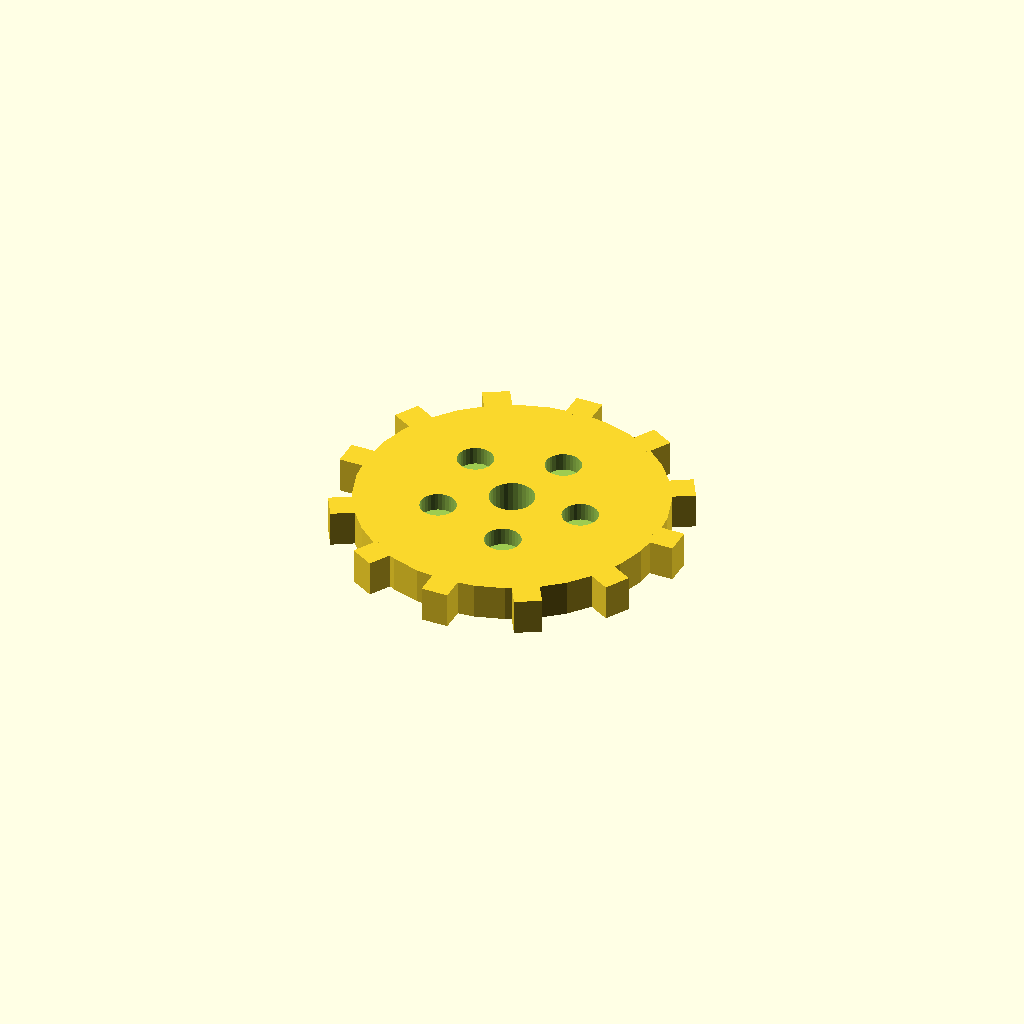
Cell 1: rendered with the file's own defaults.
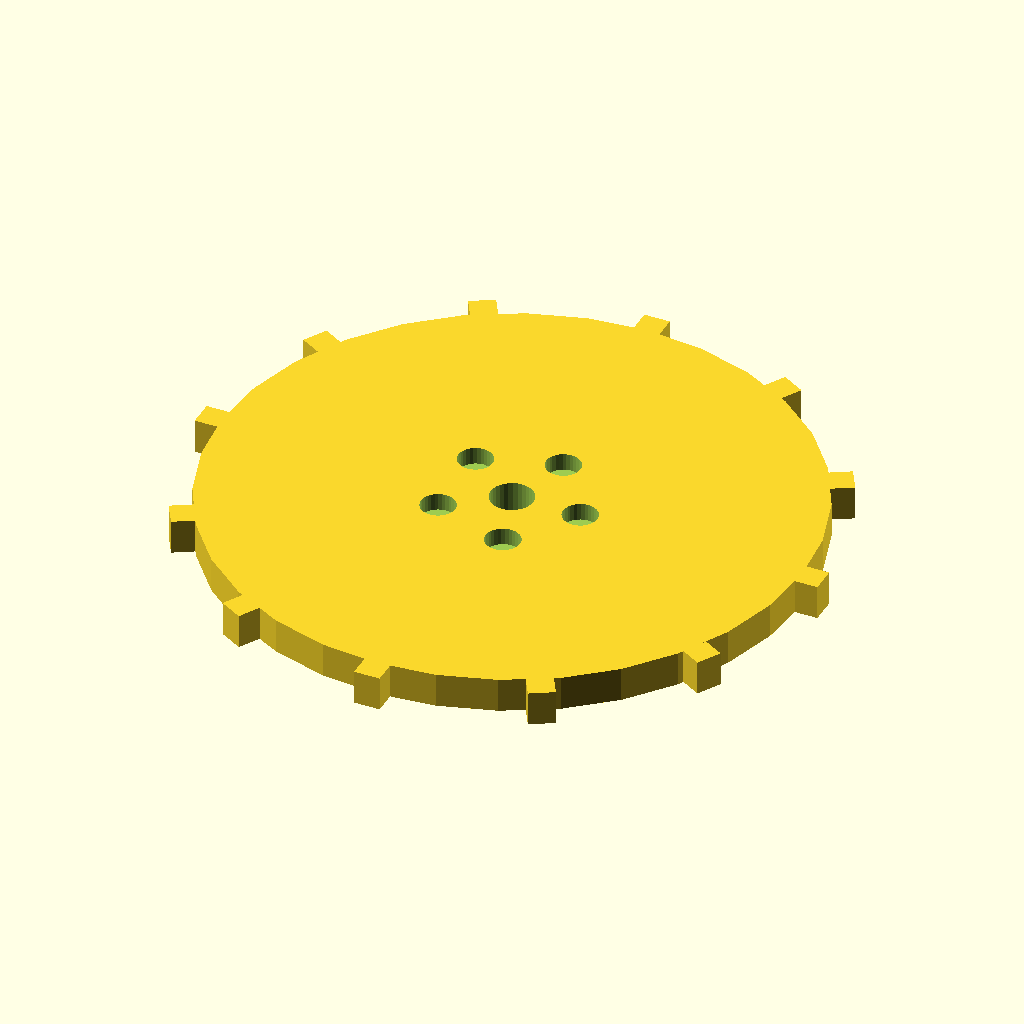
Cell 2: the same model with disc_r = 68.
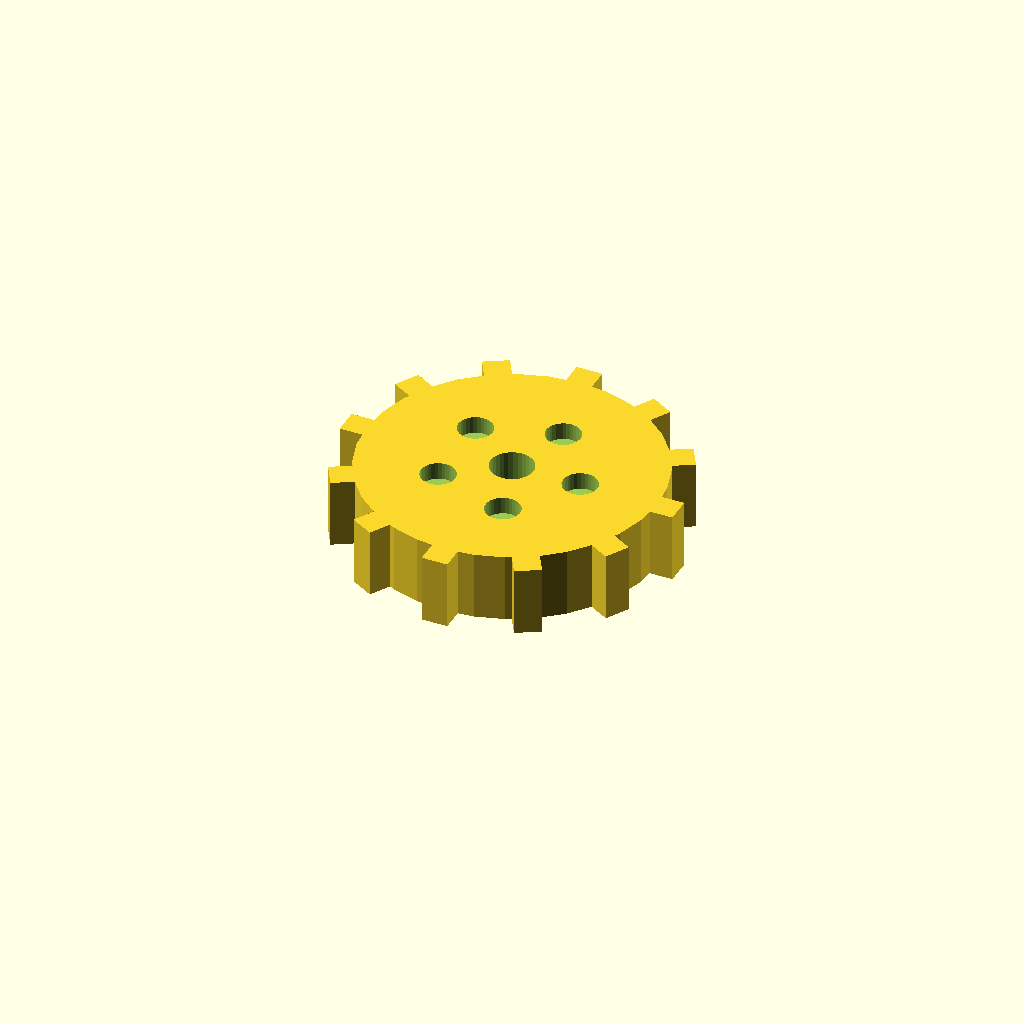
Cell 3: disc_t = 16 (everything else at default).
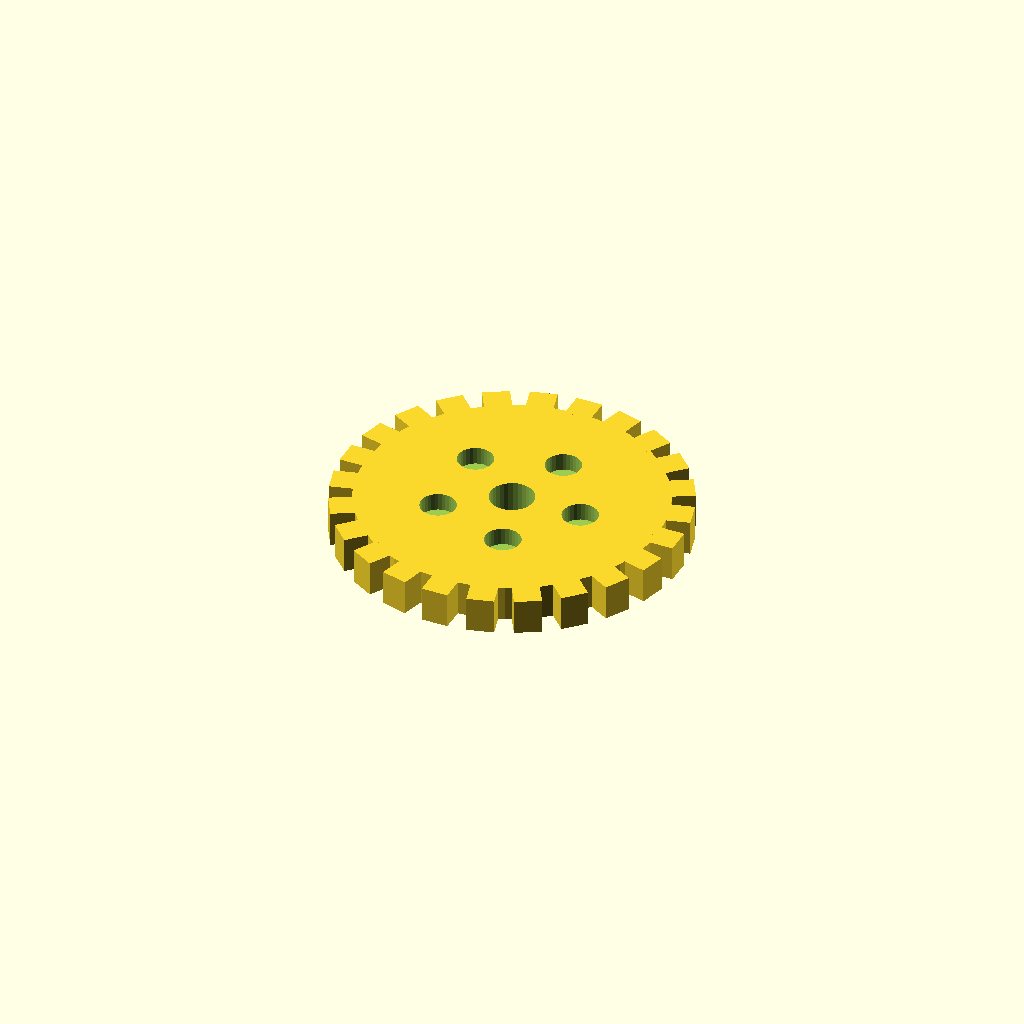
Cell 4 — n_teeth set to 24, the other parameters unchanged.
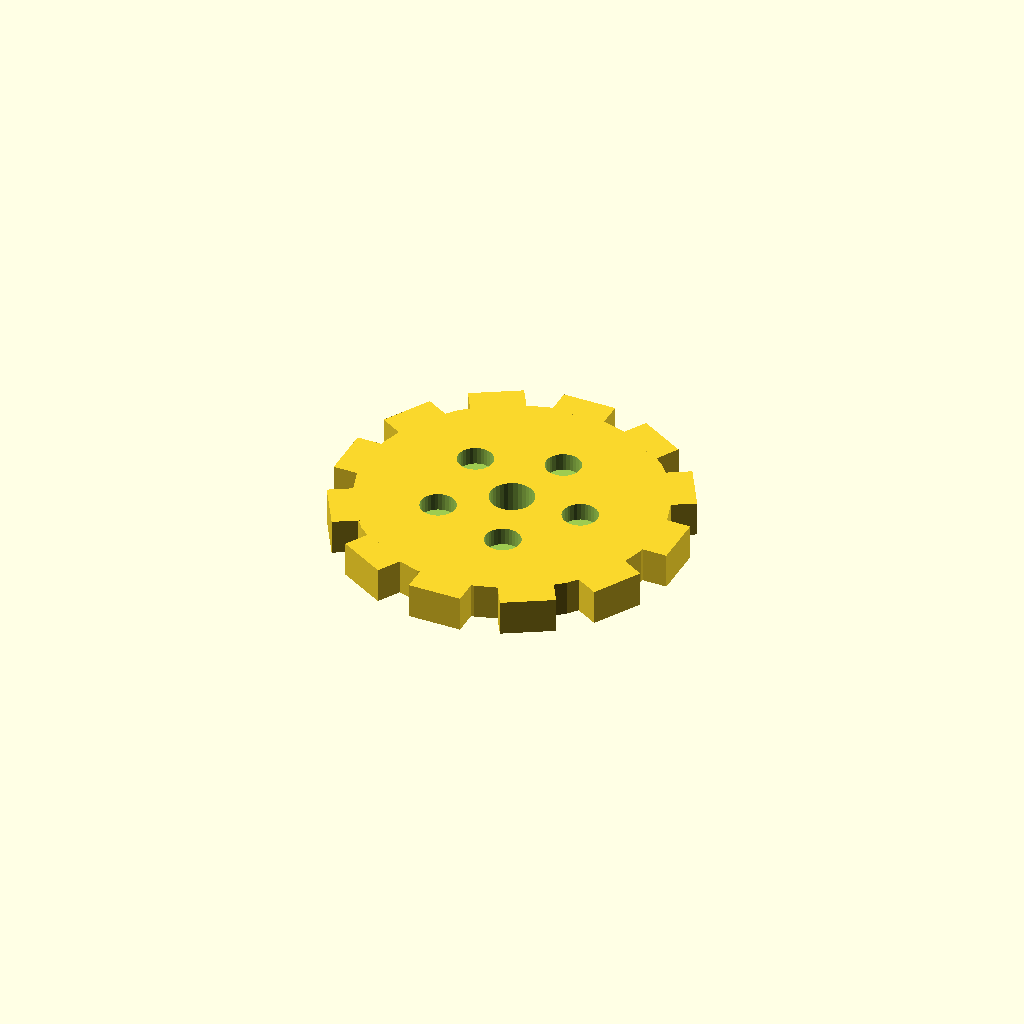
Cell 5: the same model with tooth_w = 12.
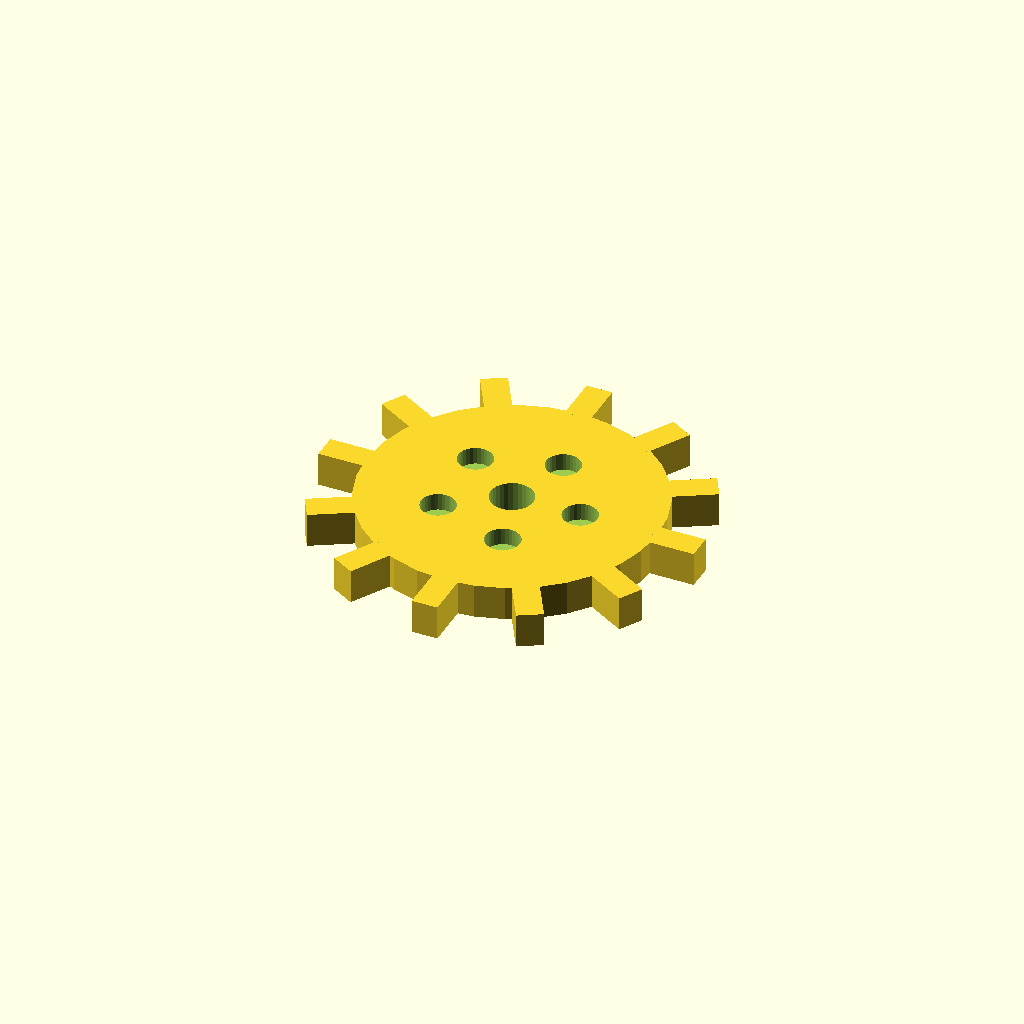
Cell 6 — tooth_h set to 10, the other parameters unchanged.
All cells are drawn from one camera (rotation 55°, 0°, 25°, orthographic, colour scheme Cornfield), so only the parameter changes between them.
Source of the model, optional_data/data/solid3/spurblank/part_0046.scad:
$fn = 32;

// ----------------------------------------------------------------------
// Spur blank: lightened gear blank
// ----------------------------------------------------------------------

// --- parameters (mm) ---
disc_r = 34;              // blank root radius
disc_t = 8;               // blank thickness
n_teeth = 12;             // stub tooth count
tooth_w = 6;              // tooth width at the root
tooth_h = 5;              // tooth height above the root
bore_r = 5;               // central bore radius
ring_r = 16;              // lightening pocket ring radius
pocket_r = 4;             // lightening pocket radius
fit_tol = 0.05;           // tolerance for press fits, mm
free_tol = 0.2;           // tolerance for clearance fits, mm

out_r = disc_r + tooth_h;  // tip radius
bbox_x = 78.0;  // measured width over the teeth
bbox_y = 78.0;  // measured depth over the teeth

difference() {
union() {
  cylinder(r = disc_r, h = disc_t);
  for (i = [0 : n_teeth - 1])
    rotate([0, 0, i * 360 / n_teeth])
      translate([disc_r - 1, -tooth_w / 2, 0])
        cube([tooth_h + 1, tooth_w, disc_t]);
}
  translate([0, 0, -1]) cylinder(r = bore_r, h = disc_t + 2);
  for (i = [0 : 5])
    rotate([0, 0, i * 72])
      translate([ring_r, 0, disc_t - 4])
        cylinder(r = pocket_r, h = 5);
}
Parameter table extracted from the source (name, type, default, range or options):
disc_r: number, default 34
disc_t: number, default 8
n_teeth: number, default 12
tooth_w: number, default 6
tooth_h: number, default 5
bore_r: number, default 5
ring_r: number, default 16
pocket_r: number, default 4
fit_tol: number, default 0.05
free_tol: number, default 0.2
bbox_x: number, default 78
bbox_y: number, default 78
